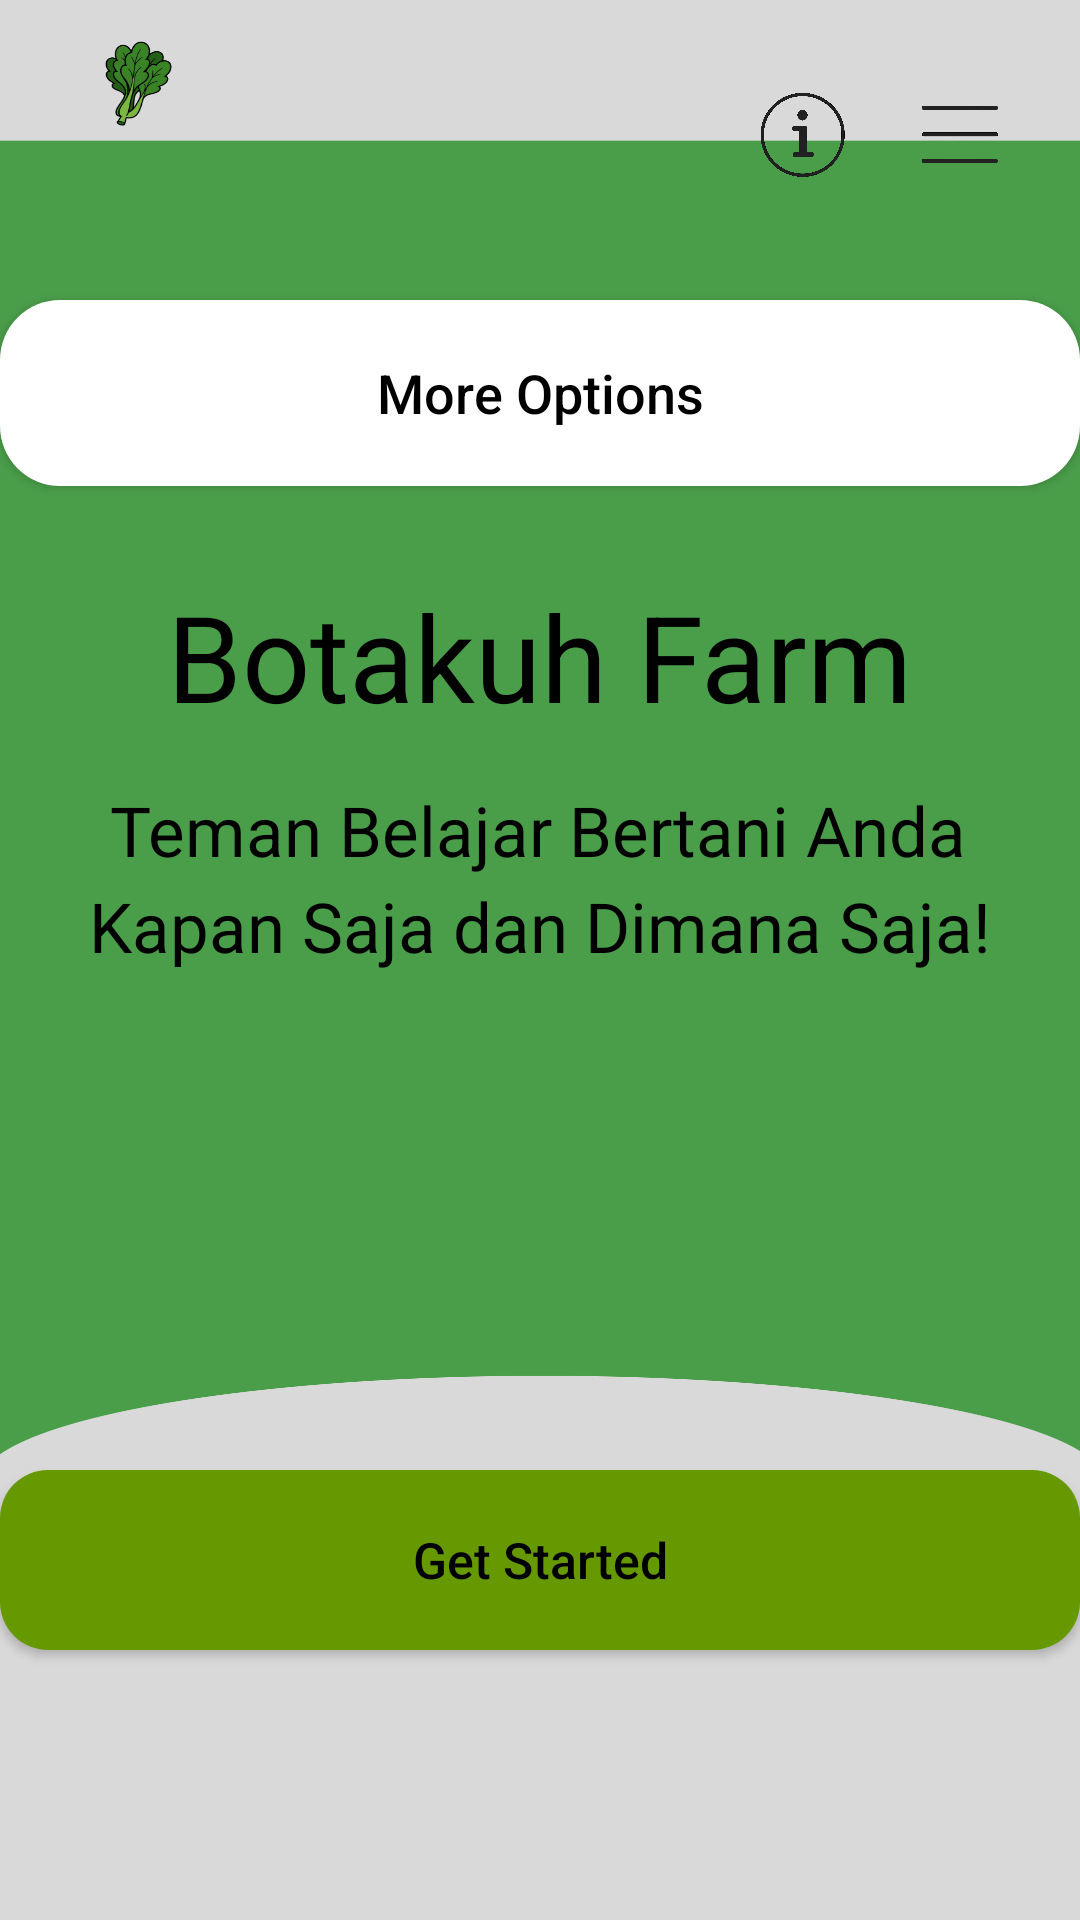

Write the Android layout XML for this screen, with the resource values it uses.
<!-- AndroidManifest.xml: application theme Theme.OpenFarm -->
<!-- res/layout/mainmenu.xml -->
<?xml version="1.0" encoding="utf-8"?>
<androidx.constraintlayout.widget.ConstraintLayout xmlns:android="http://schemas.android.com/apk/res/android"
    xmlns:app="http://schemas.android.com/apk/res-auto"
    xmlns:tools="http://schemas.android.com/tools"
    android:layout_width="match_parent"
    android:background="@color/white"
    android:layout_height="match_parent">

    <ImageView
        android:id="@+id/backgroundutama"
        android:layout_width="wrap_content"
        android:layout_height="wrap_content"
        android:scaleType="fitXY"
        app:layout_constraintBottom_toBottomOf="parent"
        app:layout_constraintDimensionRatio="1:1"
        app:layout_constraintEnd_toEndOf="parent"
        app:layout_constraintHorizontal_bias="0.0"
        app:layout_constraintStart_toStartOf="parent"
        app:layout_constraintTop_toTopOf="parent"
        app:layout_constraintVertical_bias="0.0"
        app:srcCompat="@drawable/mainmenufinaldesign2" />

    <Button
        android:id="@+id/start"
        android:layout_width="360dp"
        android:layout_height="0dp"
        android:layout_marginBottom="90dp"
        android:background="@drawable/rounded_button"
        android:text="@string/Get_Started"
        android:textAllCaps="false"
        android:textColor="@color/black"
        android:textSize="50px"
        app:layout_constraintBottom_toBottomOf="parent"
        app:layout_constraintDimensionRatio="6:1"
        app:layout_constraintEnd_toEndOf="parent"
        app:layout_constraintHorizontal_bias="0.5"
        app:layout_constraintStart_toStartOf="parent" />

    <Button
        android:id="@+id/chooseButton"
        android:layout_width="360dp"
        android:layout_height="62dp"
        android:layout_marginTop="100dp"
        android:background="@drawable/rounded_button2"
        android:drawablePadding="8dp"
        android:text="@string/More_Options"
        android:textAllCaps="false"
        android:textColor="@color/black"
        android:textSize="18sp"
        app:layout_constraintEnd_toEndOf="parent"
        app:layout_constraintHorizontal_bias="0.49"
        app:layout_constraintStart_toStartOf="parent"
        app:layout_constraintTop_toTopOf="parent" />

    <ImageButton
        android:id="@+id/menuButton"
        android:layout_width="80dp"
        android:layout_height="90dp"
        android:adjustViewBounds="true"
        android:background="@android:color/transparent"
        android:contentDescription="@string/app_name"
        android:scaleType="fitCenter"
        android:src="@drawable/menubuttonclean"
        app:layout_constraintEnd_toEndOf="parent"
        app:layout_constraintTop_toTopOf="parent" />

    <ImageButton
        android:id="@+id/helpIcon"
        android:layout_width="55dp"
        android:layout_height="60dp"
        android:layout_marginEnd="65dp"
        android:layout_marginBottom="24dp"
        android:adjustViewBounds="true"
        android:background="@android:color/transparent"
        android:contentDescription="@string/app_name"
        android:scaleType="fitCenter"
        android:src="@drawable/icon_i"
        app:layout_constraintBottom_toTopOf="@+id/chooseButton"
        app:layout_constraintEnd_toEndOf="parent" />

    <ImageView
        android:id="@+id/imageView4"
        android:layout_width="wrap_content"
        android:layout_height="wrap_content"
        app:layout_constraintBottom_toBottomOf="parent"
        app:layout_constraintEnd_toEndOf="parent"
        app:layout_constraintStart_toStartOf="parent"
        app:layout_constraintTop_toTopOf="parent"
        app:layout_constraintVertical_bias="0.0"
        app:srcCompat="@drawable/background_opsi_mainactivity" />

    <TextView
        android:id="@+id/botakuhfarm"
        android:layout_width="wrap_content"
        android:layout_height="wrap_content"
        android:layout_marginTop="30dp"
        android:text="@string/Botakuh_Farm"
        android:textSize="40sp"
        android:textColor="@color/black"
        app:layout_constraintEnd_toEndOf="parent"
        app:layout_constraintStart_toStartOf="parent"
        app:layout_constraintTop_toBottomOf="@+id/chooseButton" />

    <TextView
        android:id="@+id/description_botakuhfarm"
        android:layout_width="wrap_content"
        android:layout_height="wrap_content"
        android:layout_marginTop="16dp"
        android:text="Teman Belajar Bertani Anda"
        android:textSize="23sp"
        android:textColor="@color/black"
        app:layout_constraintEnd_toEndOf="parent"
        app:layout_constraintHorizontal_bias="0.492"
        app:layout_constraintStart_toStartOf="parent"
        app:layout_constraintTop_toBottomOf="@+id/botakuhfarm" />

    <TextView
        android:id="@+id/description_botakuhfarm2"
        android:layout_width="wrap_content"
        android:layout_height="wrap_content"
        android:layout_marginTop="48dp"
        android:textColor="@color/black"
        android:text="Kapan Saja dan Dimana Saja!"
        android:textSize="23sp"
        app:layout_constraintEnd_toEndOf="parent"
        app:layout_constraintStart_toStartOf="parent"
        app:layout_constraintTop_toBottomOf="@+id/botakuhfarm" />


</androidx.constraintlayout.widget.ConstraintLayout>
<!-- resources referenced by this layout -->
<resources>
  <color name="black">#FF000000</color>
  <color name="white">#FFFFFFFF</color>
  <!-- drawable icon_i: webp bitmap (drawable, 62736 bytes) -->
  <!-- drawable mainmenufinaldesign2: png bitmap (drawable, 64115 bytes) -->
  <!-- drawable menubuttonclean: webp bitmap (drawable, 33066 bytes) -->
  <!-- drawable rounded_button (drawable) -->
  <?xml version="1.0" encoding="utf-8"?>
  <shape xmlns:android="http://schemas.android.com/apk/res/android"
      android:shape="rectangle">
  
      
      <solid android:color="@android:color/holo_green_dark" />
  
      
      <corners android:radius="16dp" />
  
  </shape>
  <!-- drawable rounded_button2 (drawable) -->
  <?xml version="1.0" encoding="utf-8"?>
  <shape xmlns:android="http://schemas.android.com/apk/res/android"
      android:shape="rectangle">
  
      
      <solid android:color="@android:color/white" />
  
      
      <corners android:radius="20dp" />
  
  </shape>
  <string name="Botakuh_Farm">Botakuh Farm</string>
  <string name="Get_Started">Get Started</string>
  <string name="More_Options">More Options</string>
  <string name="app_name">OpenFarm</string>
  <style name="Theme.OpenFarm" parent="Theme.AppCompat.DayNight.NoActionBar">
          
          <item name="colorPrimary">#F0E0E0</item>
          <item name="colorPrimaryVariant">#25E063</item>
          <item name="colorOnPrimary">#4CAF50</item>
          
          <item name="colorSecondary">#8BC34A</item>
          <item name="colorSecondaryVariant">#14950F</item>
          <item name="colorOnSecondary">@color/black</item>
          
          <item name="android:statusBarColor">#4CAF50</item>
          
      </style>
</resources>
